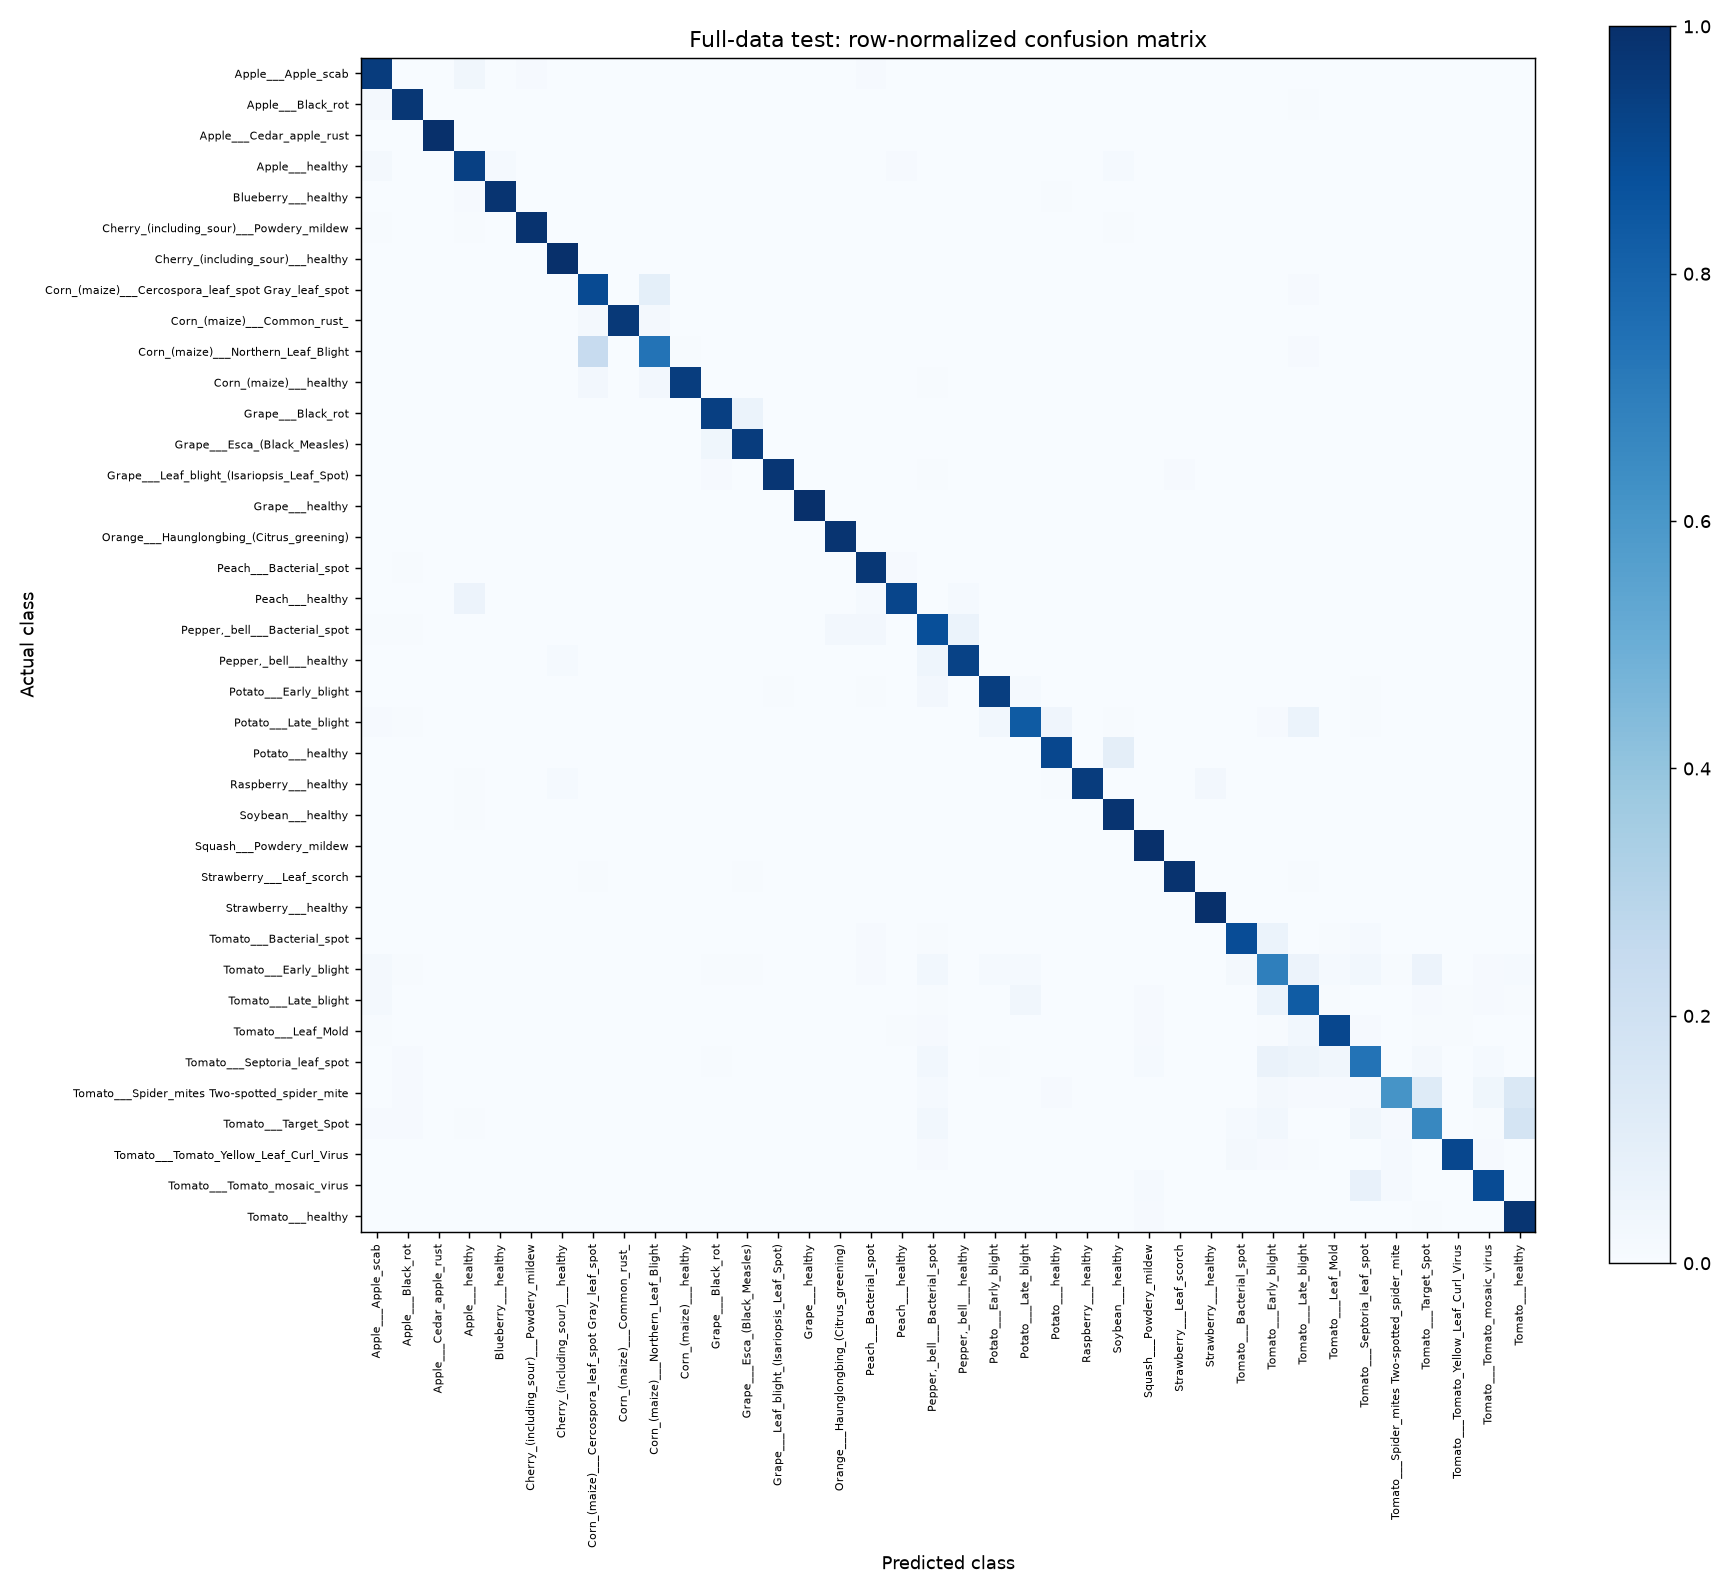

Data behind this chart, as committed beside it:
, Apple___Apple_scab, Apple___Black_rot, Apple___Cedar_apple_rust, Apple___healthy, Blueberry___healthy, Cherry_(including_sour)___Powdery_mildew, Cherry_(including_sour)___healthy, Corn_(maize)___Cercospora_leaf_spot Gray…, Corn_(maize)___Common_rust_, Corn_(maize)___Northern_Leaf_Blight, Corn_(maize)___healthy, Grape___Black_rot, Grape___Esca_(Black_Measles), Grape___Leaf_blight_(Isariopsis_Leaf_Spo…, Grape___healthy, Orange___Haunglongbing_(Citrus_greening), Peach___Bacterial_spot, Peach___healthy, Pepper,_bell___Bacterial_spot, Pepper,_bell___healthy, Potato___Early_blight, Potato___Late_blight, Potato___healthy
Apple___Apple_scab, 121, 0, 0, 4, 0, 1, 0, 0, 0, 0, 0, 0, 0, 0, 0, 0, 1, 0, 0, 0, 0, 0, 0
Apple___Black_rot, 3, 142, 0, 0, 0, 0, 0, 0, 0, 0, 0, 0, 0, 0, 0, 0, 0, 0, 0, 0, 0, 0, 0
Apple___Cedar_apple_rust, 0, 0, 52, 0, 0, 0, 0, 0, 0, 0, 0, 0, 0, 0, 0, 0, 0, 0, 0, 0, 0, 0, 0
Apple___healthy, 5, 1, 0, 268, 4, 0, 1, 0, 0, 0, 0, 0, 0, 0, 0, 0, 0, 3, 0, 0, 0, 0, 0
Blueberry___healthy, 0, 0, 0, 3, 318, 0, 0, 0, 0, 0, 0, 0, 0, 0, 0, 0, 0, 0, 0, 0, 0, 0, 2
Cherry_(including_sour)___Powdery_mildew, 1, 0, 0, 1, 0, 216, 0, 0, 0, 0, 0, 0, 0, 0, 0, 0, 0, 0, 0, 0, 0, 0, 0
Cherry_(including_sour)___healthy, 0, 0, 0, 0, 0, 0, 123, 0, 0, 0, 0, 0, 0, 0, 0, 0, 0, 0, 0, 0, 0, 0, 0
Corn_(maize)___Cercospora_leaf_spot Gray…, 0, 0, 0, 0, 0, 0, 0, 96, 0, 10, 0, 0, 0, 0, 0, 0, 0, 0, 0, 0, 0, 0, 0
Corn_(maize)___Common_rust_, 0, 0, 0, 0, 0, 0, 0, 4, 209, 4, 0, 0, 0, 0, 0, 0, 0, 0, 0, 0, 0, 0, 0
Corn_(maize)___Northern_Leaf_Blight, 0, 0, 0, 0, 0, 0, 0, 54, 0, 163, 1, 0, 0, 0, 0, 0, 0, 0, 0, 0, 0, 0, 0
Corn_(maize)___healthy, 0, 0, 0, 0, 0, 0, 0, 6, 0, 6, 237, 0, 0, 0, 0, 0, 0, 0, 1, 0, 0, 0, 0
Grape___Black_rot, 0, 0, 0, 0, 0, 0, 0, 0, 0, 0, 0, 158, 10, 0, 0, 0, 0, 0, 0, 0, 0, 0, 0
Grape___Esca_(Black_Measles), 0, 0, 0, 0, 0, 0, 0, 0, 0, 0, 0, 11, 270, 1, 0, 0, 0, 0, 0, 0, 0, 0, 0
Grape___Leaf_blight_(Isariopsis_Leaf_Spo…, 0, 0, 0, 0, 0, 0, 0, 0, 0, 0, 0, 2, 0, 199, 0, 0, 0, 0, 1, 0, 0, 0, 0
Grape___healthy, 0, 0, 0, 0, 0, 0, 0, 0, 0, 0, 0, 0, 0, 0, 100, 0, 0, 0, 0, 0, 0, 0, 0
Orange___Haunglongbing_(Citrus_greening), 0, 2, 0, 3, 1, 0, 1, 1, 0, 0, 0, 0, 0, 0, 0, 961, 2, 1, 0, 3, 0, 0, 0
Peach___Bacterial_spot, 1, 4, 1, 0, 0, 0, 2, 0, 0, 0, 0, 0, 0, 0, 0, 0, 527, 6, 0, 1, 0, 0, 0
Peach___healthy, 0, 0, 0, 4, 0, 0, 0, 0, 0, 0, 0, 0, 0, 0, 0, 0, 1, 65, 0, 1, 0, 0, 0
Pepper,_bell___Bacterial_spot, 1, 1, 0, 0, 0, 0, 0, 0, 0, 0, 0, 0, 0, 0, 0, 4, 4, 0, 146, 10, 0, 0, 0
Pepper,_bell___healthy, 0, 0, 0, 0, 0, 0, 4, 0, 0, 0, 0, 0, 0, 0, 0, 1, 0, 0, 13, 263, 0, 0, 1
Potato___Early_blight, 0, 0, 0, 0, 0, 0, 0, 0, 0, 0, 0, 0, 0, 1, 0, 0, 1, 0, 4, 0, 155, 2, 0
Potato___Late_blight, 2, 1, 0, 0, 0, 0, 0, 0, 0, 0, 0, 0, 0, 0, 0, 0, 0, 0, 0, 0, 6, 177, 9
Potato___healthy, 0, 0, 0, 0, 0, 0, 0, 0, 0, 0, 0, 0, 0, 0, 0, 0, 0, 0, 0, 0, 0, 0, 29
Raspberry___healthy, 0, 0, 0, 1, 0, 0, 2, 0, 0, 0, 0, 0, 0, 0, 0, 0, 0, 0, 0, 0, 0, 0, 1
Soybean___healthy, 0, 0, 0, 6, 0, 0, 3, 0, 0, 0, 0, 0, 0, 0, 0, 1, 0, 0, 1, 1, 0, 0, 0
Squash___Powdery_mildew, 1, 0, 0, 0, 0, 0, 0, 0, 0, 0, 0, 0, 0, 0, 0, 0, 0, 0, 0, 0, 0, 0, 0
Strawberry___Leaf_scorch, 0, 0, 0, 0, 0, 0, 0, 1, 0, 0, 0, 0, 1, 0, 0, 0, 0, 0, 0, 0, 0, 0, 0
Strawberry___healthy, 0, 0, 0, 0, 0, 0, 0, 0, 0, 0, 0, 0, 0, 0, 0, 0, 0, 0, 0, 0, 0, 0, 0
Tomato___Bacterial_spot, 1, 1, 1, 1, 0, 0, 0, 0, 0, 0, 0, 0, 0, 0, 0, 0, 4, 0, 3, 0, 0, 0, 0
Tomato___Early_blight, 5, 1, 0, 0, 0, 0, 0, 0, 0, 0, 0, 1, 1, 0, 0, 0, 2, 0, 6, 0, 3, 3, 0
Tomato___Late_blight, 6, 0, 0, 0, 0, 0, 0, 0, 1, 0, 0, 0, 0, 0, 0, 1, 0, 1, 2, 0, 0, 12, 0
Tomato___Leaf_Mold, 1, 0, 0, 0, 0, 0, 0, 0, 0, 0, 0, 0, 0, 0, 0, 0, 0, 1, 2, 0, 0, 0, 0
Tomato___Septoria_leaf_spot, 1, 3, 0, 0, 0, 0, 0, 0, 0, 0, 0, 2, 1, 0, 0, 0, 1, 0, 10, 0, 2, 0, 0
Tomato___Spider_mites Two-spotted_spider…, 0, 3, 0, 1, 0, 0, 0, 0, 0, 0, 0, 0, 0, 0, 0, 0, 1, 0, 4, 1, 0, 0, 3
Tomato___Target_Spot, 3, 3, 0, 2, 0, 0, 1, 0, 0, 0, 0, 0, 0, 0, 0, 0, 0, 1, 8, 0, 0, 0, 0
Tomato___Tomato_Yellow_Leaf_Curl_Virus, 1, 0, 0, 1, 0, 0, 0, 0, 0, 0, 0, 0, 1, 0, 0, 3, 0, 0, 12, 1, 0, 0, 0
Tomato___Tomato_mosaic_virus, 0, 0, 0, 0, 0, 0, 0, 0, 0, 0, 0, 0, 0, 0, 0, 0, 0, 0, 0, 0, 0, 0, 0
Tomato___healthy, 0, 0, 0, 0, 0, 0, 0, 0, 0, 0, 0, 0, 0, 0, 0, 0, 0, 0, 1, 0, 0, 0, 0
